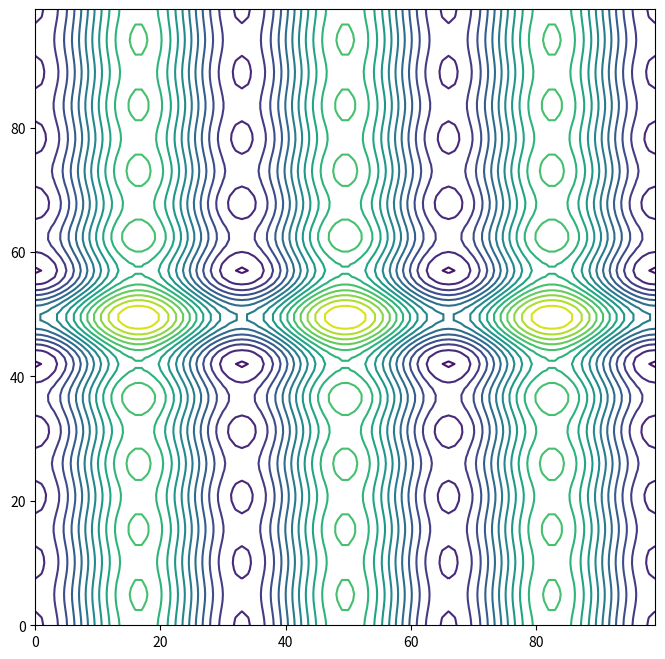

The script that saved this image:
import matplotlib.pyplot as plt
import numpy as np

# Contour - линии уровней.
x, y = np.mgrid[-3 * np.pi:3 * np.pi:100j, -3 * np.pi:3 * np.pi:100j]
z = np.sinc(x) + np.cos(y)
fig, ax = plt.subplots()
ax.contour(z, levels=20)

fig.set(figwidth=8, figheight=8)

plt.show()
